Labelled photos from "Lemon_Dataset", an image-classification folder in pearlispearl/DeepLearning-Group2-LemonLeafDisease. The possible labels are: anthracnose, bacterial blight, citrus canker, curl virus, deficiency leaf, dry leaf, healthy leaf, sooty mould, spider mites.

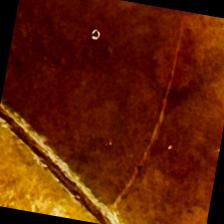
Label: dry leaf

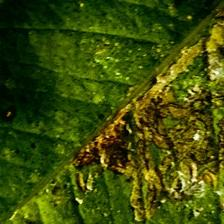
Label: bacterial blight

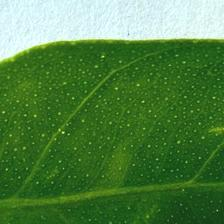
Label: healthy leaf

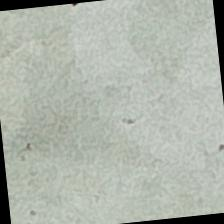
Label: curl virus

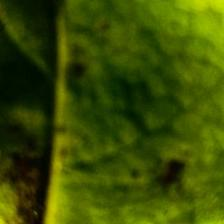
Label: spider mites

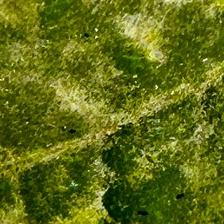
Label: sooty mould
